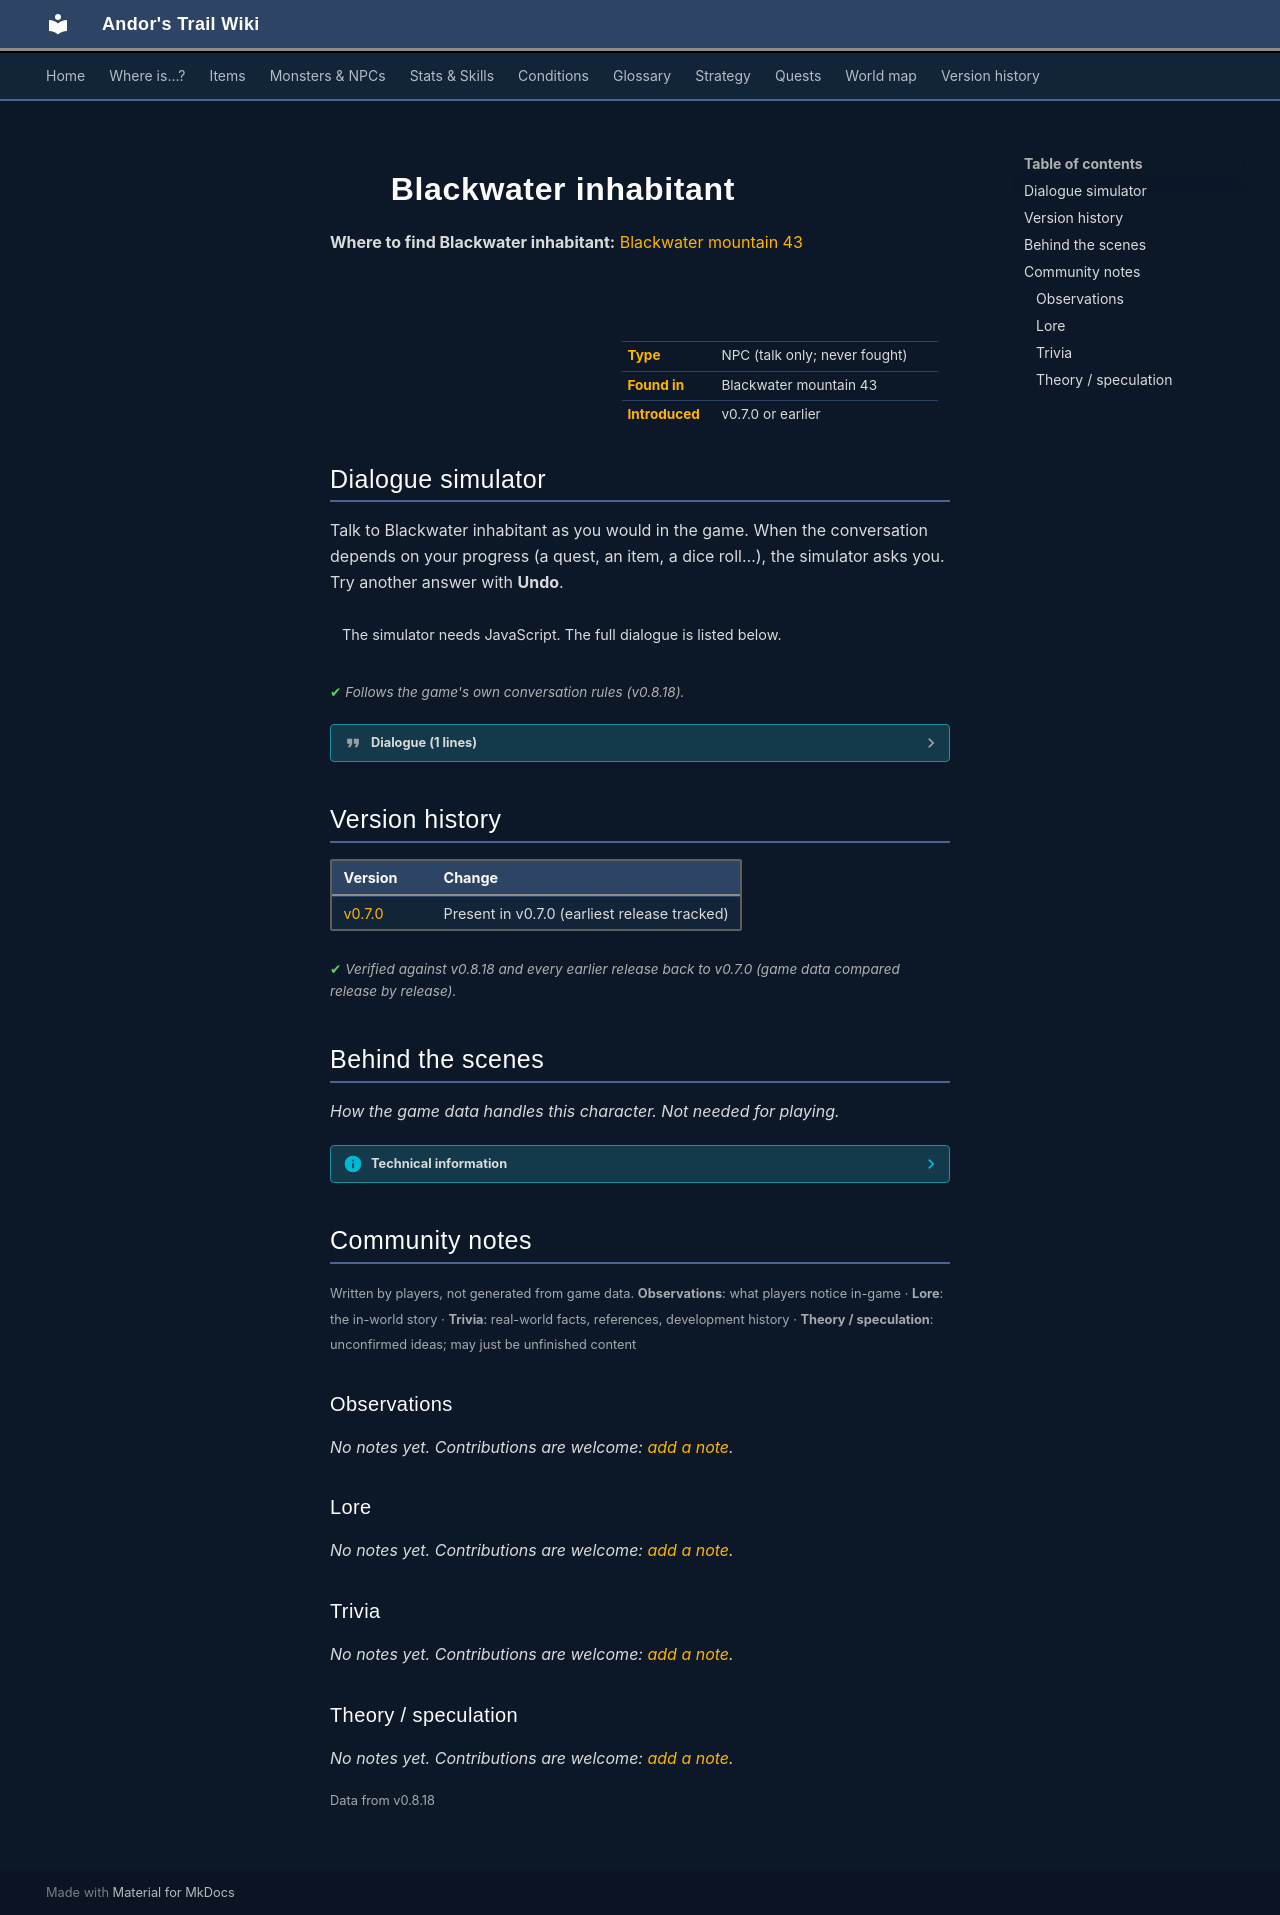

repository: asdfghjkl628/Andor-s-Trail-Wikiiii · page: monsters/blackwater_inhabitant/index.html · generator: mkdocs

---
description: "Blackwater inhabitant is a non-player character (NPC) in Andor's Trail, found in Blackwater mountain 43."
---

# ![](../assets/icons/monsters/monsters_man1_0.png){ .sprite } Blackwater inhabitant

**Where to find Blackwater inhabitant:** [Blackwater mountain 43](../maps/blackwater_mountain43.md#pin-npc-blackwater_inhabitant)

<div class="infobox" markdown>

<p class="ib-img"><img class="sprite" src="../../assets/icons/monsters/monsters_man1_0.png" alt=""></p>

| | |
|---|---|
| **Type** | NPC (talk only; never fought) |
| **Found in** | Blackwater mountain 43 |
| **Introduced** | v0.7.0 or earlier |

</div>

## Dialogue simulator

Talk to Blackwater inhabitant as you would in the game. When the conversation depends on your progress (a quest, an item, a dice roll…), the simulator asks you. Try another answer with **Undo**.

<div class="dlg-sim" data-src="../../assets/dialogue/blackwater_guest2.json" data-npc="Blackwater inhabitant" markdown="0"><noscript>The simulator needs JavaScript. The full dialogue is listed below.</noscript></div>

<p class="verified">Follows the game's own conversation rules (v0.8.18).</p>

??? quote "Dialogue (1 lines)"

    *Exactly as in the game files. Each line appears once; links jump to where a choice leads.*

    <span id="d-blackwater_guest2"></span>**`blackwater_guest2`** Blackwater inhabitant: “Teehee. Mazeg's potions make you feel all tingly and funny.”




## Version history

| Version | Change |
|---|---|
| [v0.7.0](../versions/0.7.0.md) | Present in v0.7.0 (earliest release tracked) |

<p class="verified">Verified against v0.8.18 and every earlier release back to v0.7.0 (game data compared release by release).</p>


## Behind the scenes

*How the game data handles this character. Not needed for playing.*

??? info "Technical information"

    | | |
    |---|---|
    | Entry ID | `blackwater_inhabitant` |
    | Type (wiki) | NPC |
    | Spawn group | `blackwater_guest2` |
    | Loot table | – |
    | Conversation | `blackwater_guest2` |
    | Faction | – |
    | Movement | – |
    | Icon | `monsters_man1:0` |
    | Defined in | `res/raw/monsterlist_v069_npcs.json` |

    Raw data:

    ```json
    {
     "id": "blackwater_inhabitant",
     "name": "Blackwater inhabitant",
     "iconID": "monsters_man1:0",
     "maxHP": 10,
     "maxAP": 10,
     "monsterClass": "humanoid",
     "spawnGroup": "blackwater_guest2",
     "phraseID": "blackwater_guest2"
    }
    ```


## Community notes

<small>Written by players, not generated from game data. **Observations**: what players notice in-game · **Lore**: the in-world story · **Trivia**: real-world facts, references, development history · **Theory / speculation**: unconfirmed ideas; may just be unfinished content</small>

### Observations

*No notes yet. Contributions are welcome: [add a note](https://github.com/asdfghjkl628/Andor-s-Trail-Wikiiii/new/main/notes/monsters?filename=blackwater_inhabitant.md&value=%23%23%20Observations%0A%0A%3C%21--%20what%20players%20notice%20in-game%20--%3E%0A%0A%23%23%20Lore%0A%0A%3C%21--%20the%20in-world%20story%20--%3E%0A%0A%23%23%20Trivia%0A%0A%3C%21--%20real-world%20facts%2C%20references%2C%20development%20history%20--%3E%0A%0A%23%23%20Theory%20/%20speculation%0A%0A%3C%21--%20unconfirmed%20ideas%3B%20may%20just%20be%20unfinished%20content%20--%3E%0A).*

### Lore

*No notes yet. Contributions are welcome: [add a note](https://github.com/asdfghjkl628/Andor-s-Trail-Wikiiii/new/main/notes/monsters?filename=blackwater_inhabitant.md&value=%23%23%20Observations%0A%0A%3C%21--%20what%20players%20notice%20in-game%20--%3E%0A%0A%23%23%20Lore%0A%0A%3C%21--%20the%20in-world%20story%20--%3E%0A%0A%23%23%20Trivia%0A%0A%3C%21--%20real-world%20facts%2C%20references%2C%20development%20history%20--%3E%0A%0A%23%23%20Theory%20/%20speculation%0A%0A%3C%21--%20unconfirmed%20ideas%3B%20may%20just%20be%20unfinished%20content%20--%3E%0A).*

### Trivia

*No notes yet. Contributions are welcome: [add a note](https://github.com/asdfghjkl628/Andor-s-Trail-Wikiiii/new/main/notes/monsters?filename=blackwater_inhabitant.md&value=%23%23%20Observations%0A%0A%3C%21--%20what%20players%20notice%20in-game%20--%3E%0A%0A%23%23%20Lore%0A%0A%3C%21--%20the%20in-world%20story%20--%3E%0A%0A%23%23%20Trivia%0A%0A%3C%21--%20real-world%20facts%2C%20references%2C%20development%20history%20--%3E%0A%0A%23%23%20Theory%20/%20speculation%0A%0A%3C%21--%20unconfirmed%20ideas%3B%20may%20just%20be%20unfinished%20content%20--%3E%0A).*

### Theory / speculation

*No notes yet. Contributions are welcome: [add a note](https://github.com/asdfghjkl628/Andor-s-Trail-Wikiiii/new/main/notes/monsters?filename=blackwater_inhabitant.md&value=%23%23%20Observations%0A%0A%3C%21--%20what%20players%20notice%20in-game%20--%3E%0A%0A%23%23%20Lore%0A%0A%3C%21--%20the%20in-world%20story%20--%3E%0A%0A%23%23%20Trivia%0A%0A%3C%21--%20real-world%20facts%2C%20references%2C%20development%20history%20--%3E%0A%0A%23%23%20Theory%20/%20speculation%0A%0A%3C%21--%20unconfirmed%20ideas%3B%20may%20just%20be%20unfinished%20content%20--%3E%0A).*


<small>Data from v0.8.18</small>
